15-way image classification set "data" from GitHub (ydtrxh/ENSAM-Smart-Navigation); label vocabulary: student administration office, amphithéâtre, GMS practical work workshop, bibliothèque, forum center, centre de langue, centre de recherche, département matériaux et des procédés, AEEE department, civil engineering department, département mathématiques informatique, département forge et fonderie, département énergétique, salle de conférence, TP fabrication mécanique.

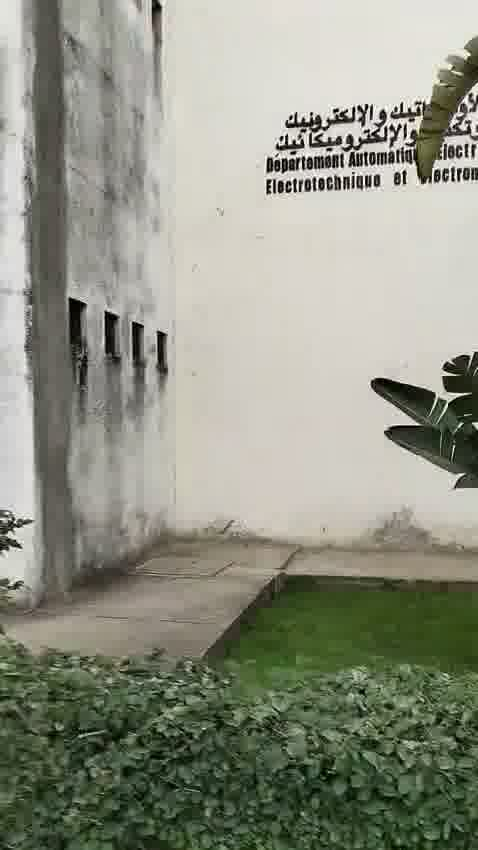
Label: AEEE department

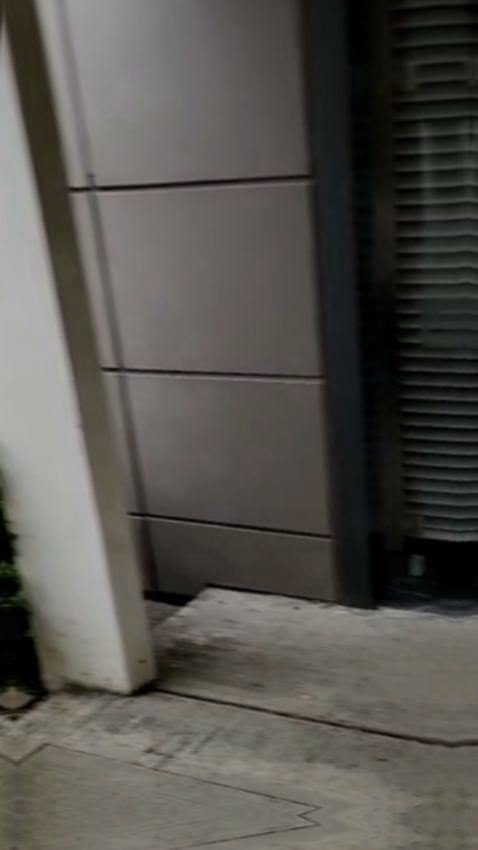
Label: forum center

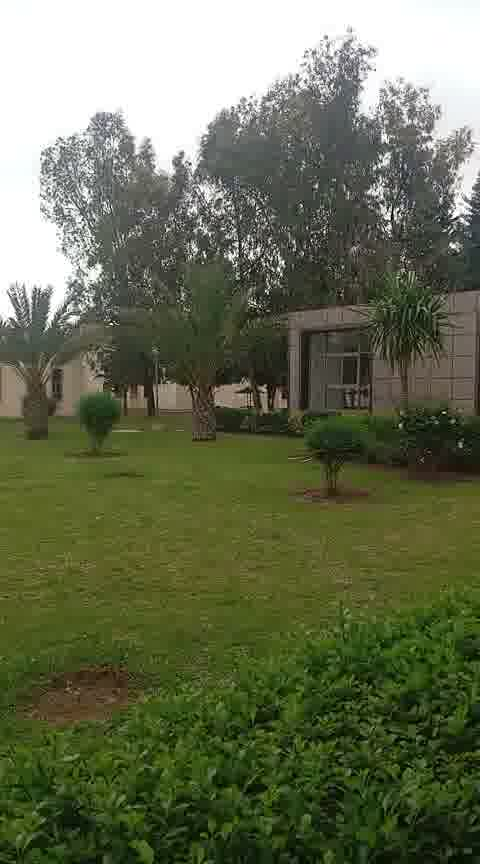
Label: salle de conférence

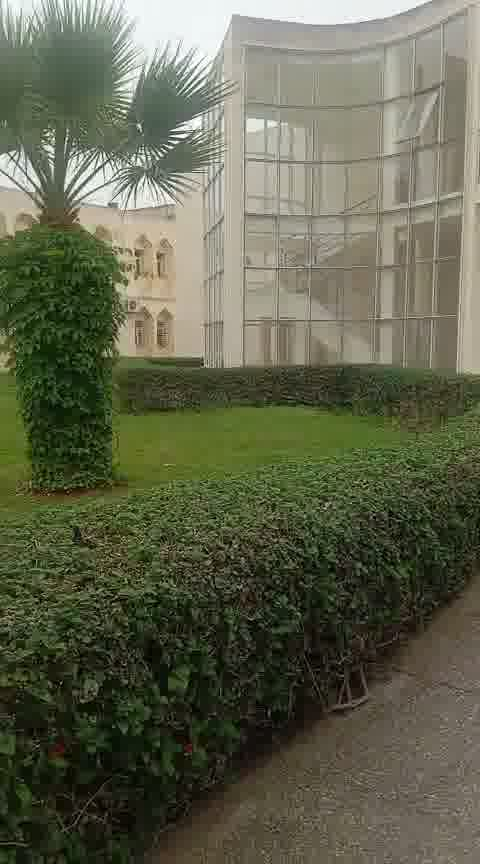
Label: civil engineering department

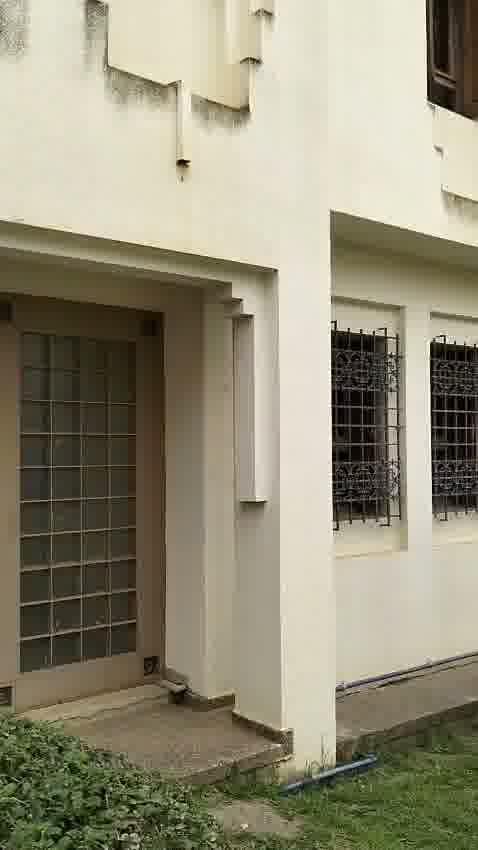
Label: département forge et fonderie

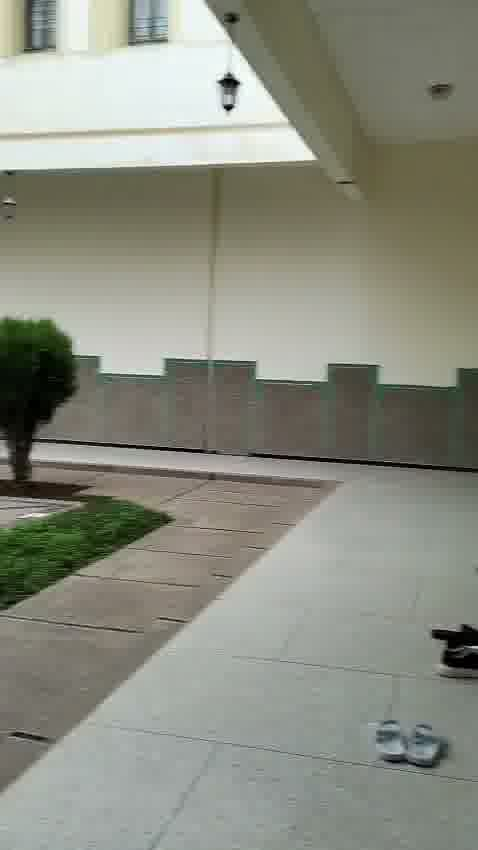
Label: bibliothèque
